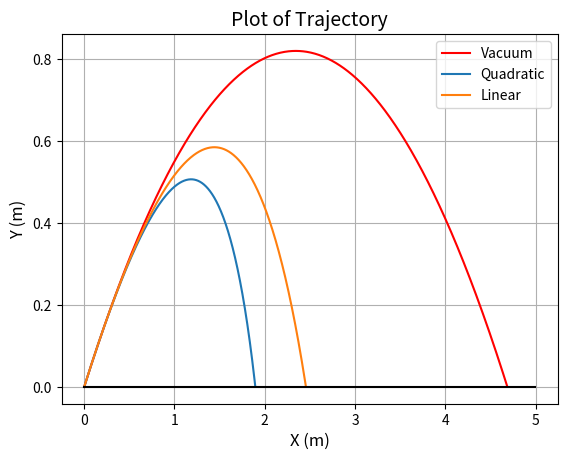
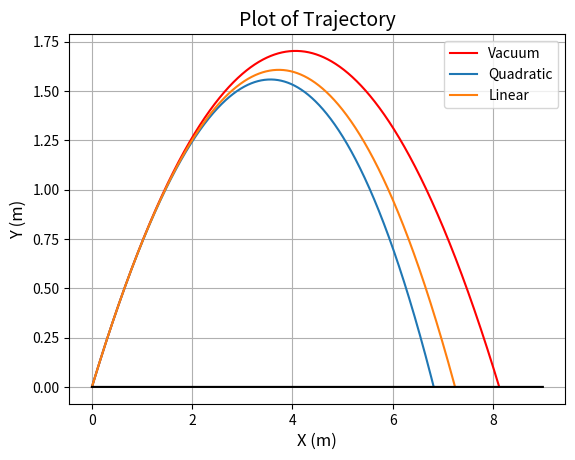
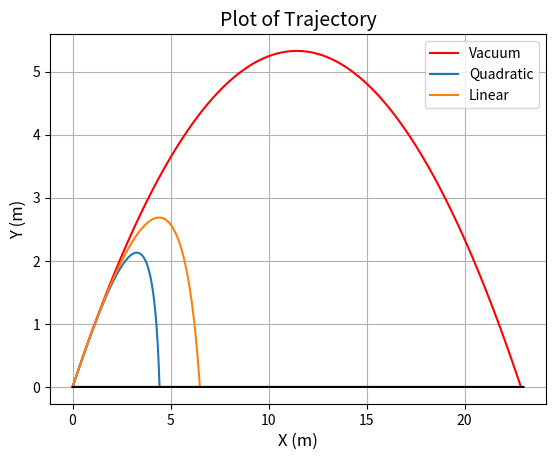

Write Python code to recreate these figures, in order.
# -*- coding: utf-8 -*-
"""
Created on Fri Nov 11 22:57:06 2022

[redacted]
Comp Lab 3 Part (b)
"""

import numpy as np
import matplotlib.pylab as plt


B = 1.6*10**-4 # N s m^-2
C = 0.25 # N s^2 m^-4
D = 0.0001

c = 2.5*10**-9
b = 1.6*10**-8
g = 9.81
m = 1.05*10**-9
dt = 0.001

Ranges = []
CAngles = []

def Vel_lin(V, theta, b, m):
    V_xi = V*np.cos(np.deg2rad(theta))
    V_yi = V*np.sin(np.deg2rad(theta))
    
    global T, Vl_y, Vl_x, Yl, Xl
    t, X, Y = 0, 0, 0
    T = []
    Vl_y = []
    Vl_x = []
    Yl = []
    Xl = []
    for i in range(0, 1000000, 1):
        if Y >= 0:
            T.append(t)
            Vl_y.append(V_yi)
            Yl.append(Y)
            Vl_x.append(V_xi)
            Xl.append(X)
            
            dYVl = -g*dt - (b/m)*V_yi*dt
            V_yi = V_yi + dYVl
            
            dXVl = - (b/m)*V_xi*dt
            V_xi = V_xi + dXVl
            
            Y = Y + dt*V_yi
            X = X + dt*V_xi
            t = t + dt
        else:
            Ranges.append(X)
            CAngles.append(theta)
            break


def Vel_quad(V, theta, c, m):
    V_xi = V*np.cos(np.deg2rad(theta))
    V_yi = V*np.sin(np.deg2rad(theta))
    
    t, X, Y = 0, 0, 0
    T = []
    Vl_y = []
    Vl_x = []
    Yl = []
    Xl = []
    for i in range(0, 1000000, 1):
        if Y >= 0:
            T.append(t)
            Vl_y.append(V_yi)
            Yl.append(Y)
            Vl_x.append(V_xi)
            Xl.append(X)
            
            dYVl = -g*dt - (c/m)*V*V_yi*dt
            V_yi = V_yi + dYVl
            
            dXVl = - (c/m)*V*V_xi*dt
            V_xi = V_xi + dXVl
            
            V = (V_xi**2 + V_yi**2)**(1/2)
            
            Y = Y + dt*V_yi
            X = X + dt*V_xi
            t = t + dt
        else:
            break



# def OptAngle(V, b, m):
#     for i in range(0, 91, 1):
#         MRange(V, i, b, m)


# def MassAngle(V, b):
#     global M, Ranges, CAngles, MRanges
#     M = []
#     MRanges = []
#     for p in range(1, 751, 1):
#         m = p/100000000000
#         Ranges = []
#         CAngles = []
#         M.append(m)
#         OptAngle(V, b, m)
#         MRanges.append(Ranges.index(max(Ranges)))





fig1 = plt.figure(dpi=1200)
plt.title("Plot of Trajectory", fontsize=14)
plt.xlabel("X (m)", fontsize=12)
plt.ylabel("Y (m)", fontsize=12)
plt.grid(True)


Vel_lin(7, 35, 0, 1.05*10**-9)
plt.plot(Xl, Yl, 'r', label = "Vacuum")

Vel_lin(7, 35, 2.5*10**-9, 1.05*10**-9)
plt.plot(Xl, Yl, label = "Quadratic")

Vel_lin(7, 35, 1.6*10**-9, 1.05*10**-9)
plt.plot(Xl, Yl, label = "Linear")

x = np.arange(0, 5, 0.005)
plt.plot(x, 0.0*x, 'k')
plt.legend()


fig2 = plt.figure(dpi=1200)
plt.title("Plot of Trajectory", fontsize=14)
plt.xlabel("X (m)", fontsize=12)
plt.ylabel("Y (m)", fontsize=12)
plt.grid(True)


Vel_lin(9, 40, 0, 1.05*10**-8)
plt.plot(Xl, Yl, 'r', label = "Vacuum")

Vel_lin(9, 40, 2.5*10**-9, 1.05*10**-8)
plt.plot(Xl, Yl, label = "Quadratic")

Vel_lin(9, 40, 1.6*10**-9, 1.05*10**-8)
plt.plot(Xl, Yl, label = "Linear")

x = np.arange(0, 9, 0.005)
plt.plot(x, 0.0*x, 'k')
plt.legend()

fig3 = plt.figure(dpi=1200)
plt.title("Plot of Trajectory", fontsize=14)
plt.xlabel("X (m)", fontsize=12)
plt.ylabel("Y (m)", fontsize=12)
plt.grid(True)


Vel_lin(15, 43, 0, 1.05*10**-9)
plt.plot(Xl, Yl, 'r', label = "Vacuum")

Vel_lin(15, 43, 2.5*10**-9, 1.05*10**-9)
plt.plot(Xl, Yl, label = "Quadratic")

Vel_lin(15, 43, 1.6*10**-9, 1.05*10**-9)
plt.plot(Xl, Yl, label = "Linear")

x = np.arange(0, 23, 0.0005)
plt.plot(x, 0.0*x, 'k')
plt.legend()

plt.show()
